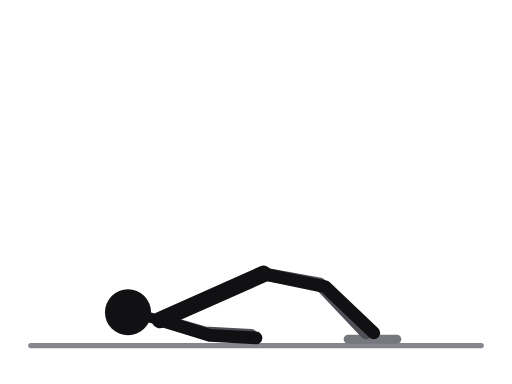
t = 0.00 s
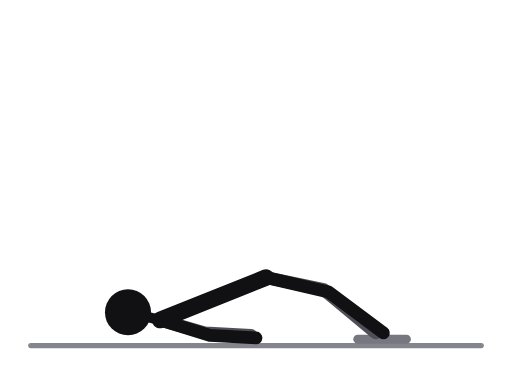
t = 0.31 s
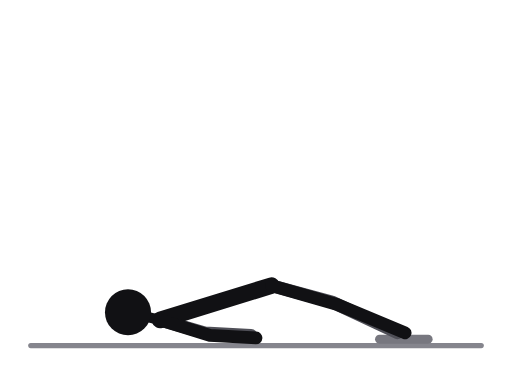
t = 0.69 s
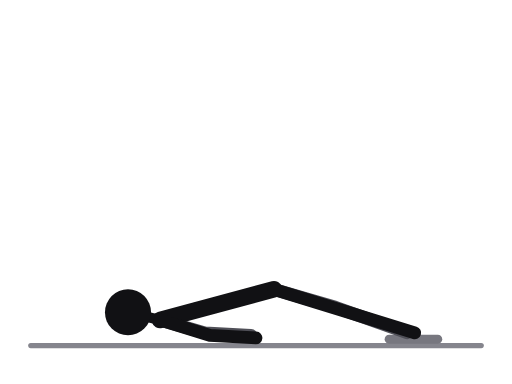
t = 1.00 s
t = 1.31 s: frame unchanged from t = 0.69 s, image omitted
t = 1.69 s: frame unchanged from t = 0.31 s, image omitted

The animated SVG that drew these frames (rendered in a browser with its animation timeline set to each time). Animation: 6 SMIL elements (animate=6); one cycle of 2.00 s, repeats indefinitely.

<svg xmlns="http://www.w3.org/2000/svg" viewBox="0 0 400 300" role="img" aria-label="Towel hamstring slide"><title>Towel hamstring slide</title><style>.ill-s-near{stroke:var(--ill-near,#111114)}.ill-f-near{fill:var(--ill-near,#111114)}.ill-s-far{stroke:var(--ill-far,#4F4F57)}.ill-f-far{fill:var(--ill-far,#4F4F57)}.ill-s-prop{stroke:var(--ill-prop,#85858D)}.ill-f-prop{fill:var(--ill-prop,#85858D)}.ill-s-floor{stroke:var(--ill-floor,#85858D)}.ill-f-floor{fill:var(--ill-floor,#85858D)}.ill-s-iron{stroke:var(--ill-iron,#77777F)}.ill-f-iron{fill:var(--ill-iron,#77777F)}.ill-s-ironin{stroke:var(--ill-ironin,#E6E6EA)}.ill-f-ironin{fill:var(--ill-ironin,#E6E6EA)}.ill-s-arrow{stroke:var(--ill-arrow,#008F45)}.ill-f-arrow{fill:var(--ill-arrow,#008F45)}@media (prefers-color-scheme:dark){svg{--ill-near:#F5F5F7;--ill-far:#BEBEC5;--ill-prop:#8E8E96;--ill-floor:#8E8E96;--ill-iron:#9E9EA6;--ill-ironin:#2A2A30;--ill-arrow:#3DFF8F;}}</style><g stroke-linecap="round" stroke-linejoin="round"><line class="ill-s-floor" x1="24" y1="270" x2="376" y2="270" stroke-width="4"/><line class="ill-s-iron" x1="272" y1="265" x2="310" y2="265" stroke-width="7"><animate attributeName="x1" values="272;276.7;288;299.3;304;299.3;288;276.7;272" keyTimes="0;0.125;0.25;0.375;0.5;0.625;0.75;0.875;1" dur="2.0s" repeatCount="indefinite"/><animate attributeName="x2" values="310;314.7;326;337.3;342;337.3;326;314.7;310" keyTimes="0;0.125;0.25;0.375;0.5;0.625;0.75;0.875;1" dur="2.0s" repeatCount="indefinite"/></line><polyline class="ill-s-far" points="206,214 250,222 286,260" fill="none" stroke-width="10"><animate attributeName="points" values="206,214 250,222 286,260;207.2,215.8 251.8,224.6 290.7,260;210,220 256,231 302,260;212.8,224.2 260.2,237.4 313.3,260;214,226 262,240 318,260;212.8,224.2 260.2,237.4 313.3,260;210,220 256,231 302,260;207.2,215.8 251.8,224.6 290.7,260;206,214 250,222 286,260" keyTimes="0;0.125;0.25;0.375;0.5;0.625;0.75;0.875;1" dur="2.0s" repeatCount="indefinite"/></polyline><polyline class="ill-s-far" points="125,250 160,260 196,262" fill="none" stroke-width="10"/><line class="ill-s-near" x1="125" y1="250" x2="206" y2="214" stroke-width="13"><animate attributeName="x2" values="206;207.2;210;212.8;214;212.8;210;207.2;206" keyTimes="0;0.125;0.25;0.375;0.5;0.625;0.75;0.875;1" dur="2.0s" repeatCount="indefinite"/><animate attributeName="y2" values="214;215.8;220;224.2;226;224.2;220;215.8;214" keyTimes="0;0.125;0.25;0.375;0.5;0.625;0.75;0.875;1" dur="2.0s" repeatCount="indefinite"/></line><line class="ill-s-near" x1="125" y1="250" x2="100" y2="244" stroke-width="8"/><polyline class="ill-s-near" points="206,214 254,224 292,260" fill="none" stroke-width="10"><animate attributeName="points" values="206,214 254,224 292,260;207.2,215.8 255.8,226.6 296.7,260;210,220 260,233 308,260;212.8,224.2 264.2,239.4 319.3,260;214,226 266,242 324,260;212.8,224.2 264.2,239.4 319.3,260;210,220 260,233 308,260;207.2,215.8 255.8,226.6 296.7,260;206,214 254,224 292,260" keyTimes="0;0.125;0.25;0.375;0.5;0.625;0.75;0.875;1" dur="2.0s" repeatCount="indefinite"/></polyline><polyline class="ill-s-near" points="125,250 164,262 200,264" fill="none" stroke-width="10"/><circle class="ill-f-near" cx="100" cy="244" r="18"/></g></svg>
